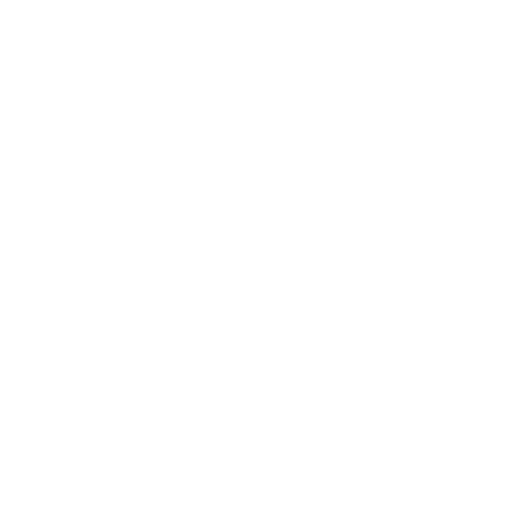
t = 0.00 s
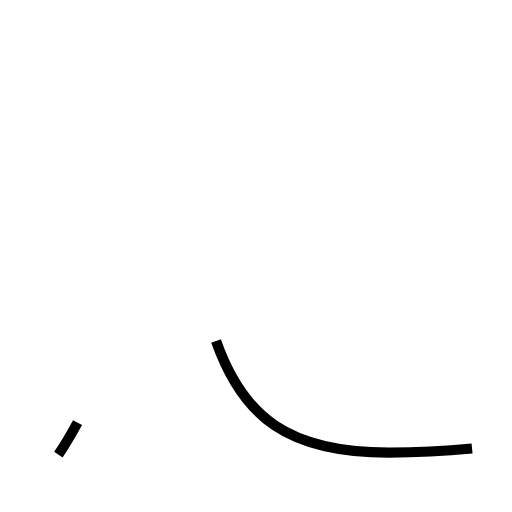
t = 1.01 s
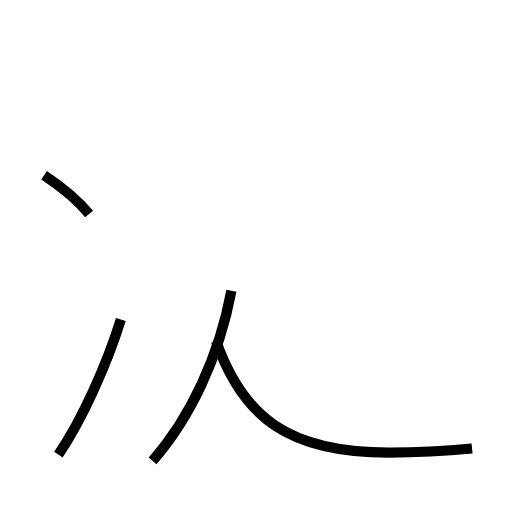
t = 2.07 s
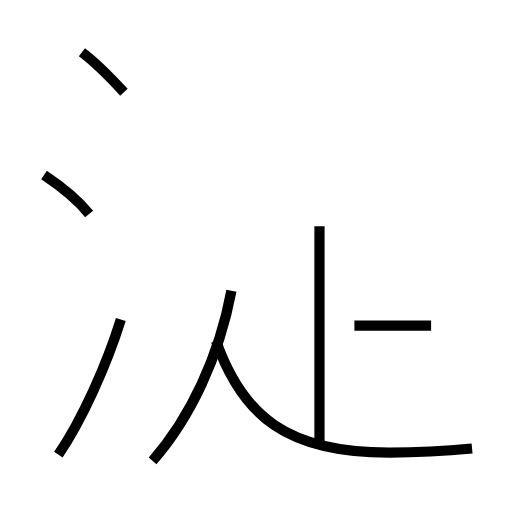
t = 3.10 s
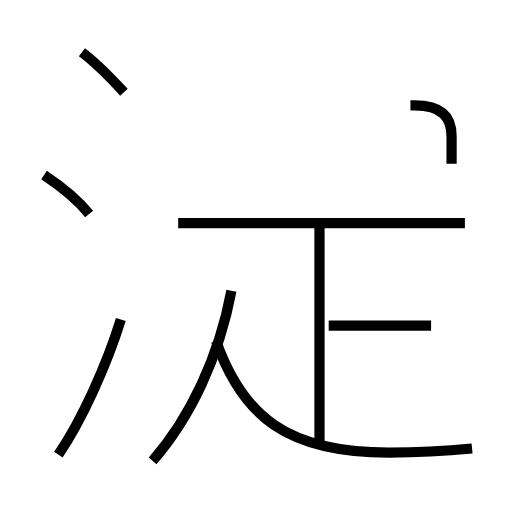
t = 4.27 s
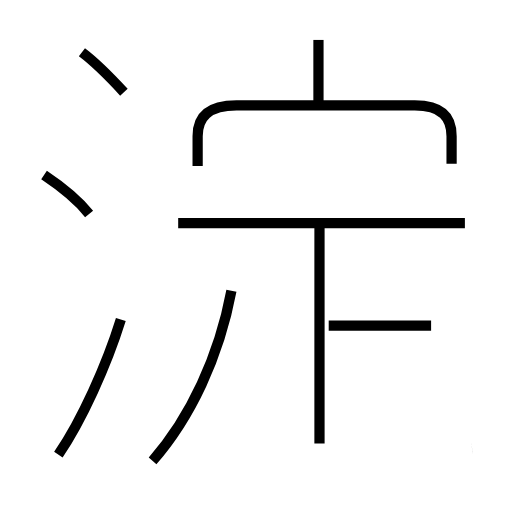
t = 5.22 s

The animated SVG that drew these frames (rendered in a browser with its animation timeline set to each time). Animation: 10 SMIL elements (animate=10); one cycle of 5.22 s.

<?xml version='1.0' encoding='utf-8'?>
<svg viewBox="0.0 -6.0 50.0 50.0" version="1.1" xmlns="http://www.w3.org/2000/svg"><rect x="-1000" y="-1000" width="2000" height="2000" stroke="white" fill="white" /><g style="fill:none;stroke:#000000;stroke-width:1"><path d="M 46.1 -0.2 C 43.0 0.1 40.5 0.2 38.0 0.2 C 28.1 0.2 23.7 -3.3 21.1 -10.7 " transform="translate(0.0 38.0)" stroke-dasharray="29.981783222414776" stroke-dashoffset="29.981783222414776"><animate attributeName="stroke-dashoffset" from="29.981783222414776" to="0" dur="0.8994534966724432s" begin="0s; anim_end.end" fill="freeze" id="anim0" /></path><path d="M 5.7 0.4 C 8.0 -3.0 10.4 -8.3 11.8 -12.8 " transform="translate(0.0 38.0)" stroke-dasharray="14.585409967392582" stroke-dashoffset="14.585409967392582"><animate attributeName="stroke-dashoffset" from="14.585409967392582" to="0" dur="0.43756229902177746s" begin="anim0.end" fill="freeze" id="anim1" /></path><path d="M 14.9 1.0 C 18.6 -3.2 21.4 -9.2 22.6 -15.6 " transform="translate(0.0 38.0)" stroke-dasharray="18.510056297539503" stroke-dashoffset="18.510056297539503"><animate attributeName="stroke-dashoffset" from="18.510056297539503" to="0" dur="0.555301688926185s" begin="anim1.end" fill="freeze" id="anim2" /></path><path d="M 8.7 -23.1 C 7.5 -24.6 5.5 -26.1 4.3 -26.9 " transform="translate(0.0 38.0)" stroke-dasharray="5.8336786267192275" stroke-dashoffset="5.8336786267192275"><animate attributeName="stroke-dashoffset" from="5.8336786267192275" to="0" dur="0.1750103588015768s" begin="anim2.end" fill="freeze" id="anim3" /></path><path d="M 31.2 -0.7 L 31.2 -21.9 " transform="translate(0.0 38.0)" stroke-dasharray="21.2" stroke-dashoffset="21.2"><animate attributeName="stroke-dashoffset" from="21.2" to="0" dur="0.636s" begin="anim3.end" fill="freeze" id="anim4" /></path><path d="M 12.1 -35.0 C 10.9 -36.3 9.2 -38.0 8.0 -38.9 " transform="translate(0.0 38.0)" stroke-dasharray="5.664781075346097" stroke-dashoffset="5.664781075346097"><animate attributeName="stroke-dashoffset" from="5.664781075346097" to="0" dur="0.16994343226038292s" begin="anim4.end" fill="freeze" id="anim5" /></path><path d="M 42.1 -12.2 L 32.1 -12.2 " transform="translate(0.0 38.0)" stroke-dasharray="10.0" stroke-dashoffset="10.0"><animate attributeName="stroke-dashoffset" from="10.0" to="0" dur="0.3s" begin="anim5.end" fill="freeze" id="anim6" /></path><path d="M 45.4 -22.2 L 17.4 -22.2 " transform="translate(0.0 38.0)" stroke-dasharray="28.0" stroke-dashoffset="28.0"><animate attributeName="stroke-dashoffset" from="28.0" to="0" dur="0.84s" begin="anim6.end" fill="freeze" id="anim7" /></path><path d="M 44.1 -28.0 L 44.1 -30.7 C 44.1 -32.5 43.2 -33.7 40.5 -33.7 L 23.1 -33.7 C 20.3 -33.7 19.3 -32.5 19.3 -30.7 L 19.3 -27.8 " transform="translate(0.0 38.0)" stroke-dasharray="33.92152281022806" stroke-dashoffset="33.92152281022806"><animate attributeName="stroke-dashoffset" from="33.92152281022806" to="0" dur="1.0176456843068418s" begin="anim7.end" fill="freeze" id="anim8" /></path><path d="M 31.1 -33.7 L 31.1 -40.1" transform="translate(0.0 38.0)" stroke-dasharray="6.399999999999999" stroke-dashoffset="6.399999999999999"><animate attributeName="stroke-dashoffset" from="6.399999999999999" to="0" dur="0.19199999999999995s" begin="anim8.end" fill="freeze" id="anim_end" /></path></g></svg>
